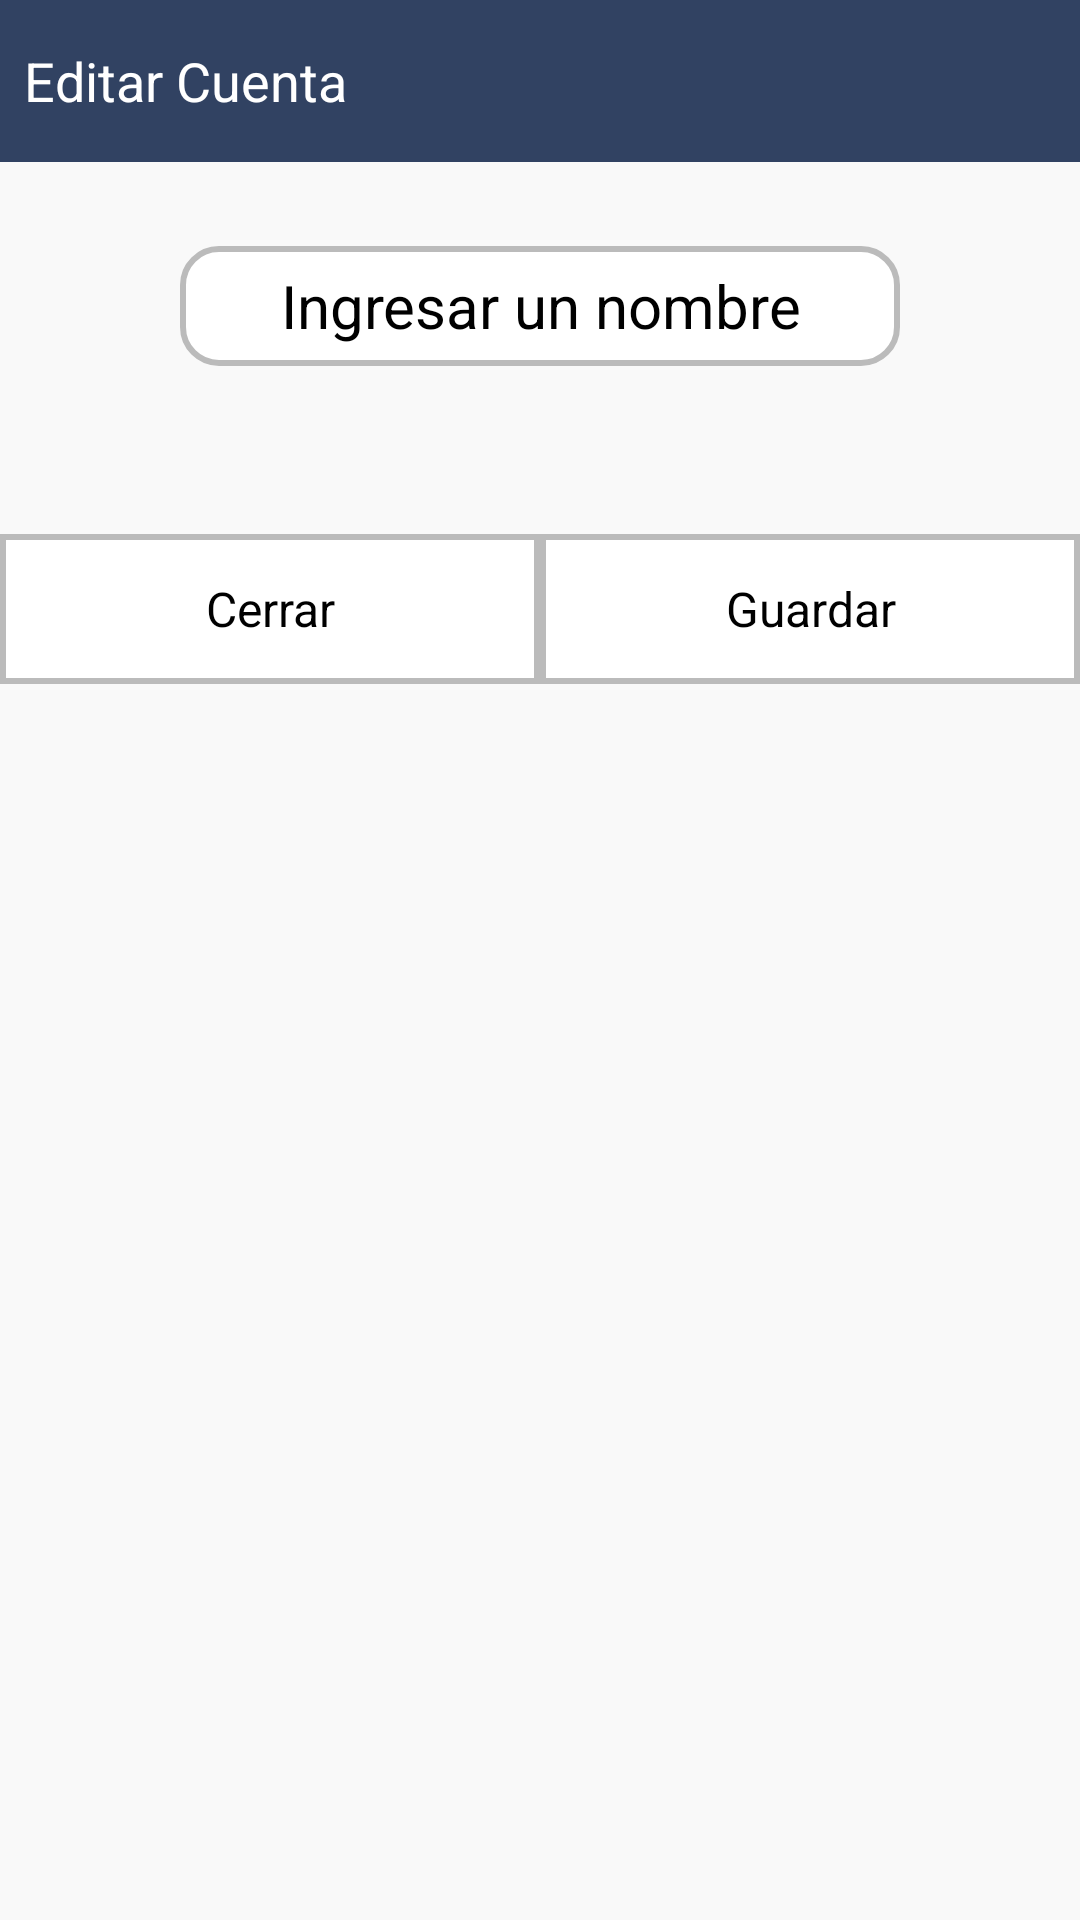

Layout XML and referenced resources for this Android screen:
<!-- AndroidManifest.xml: application theme Theme.Save_Money -->
<!-- res/layout/activity_edit_account.xml -->
<?xml version="1.0" encoding="utf-8"?>
<LinearLayout xmlns:android="http://schemas.android.com/apk/res/android"
    xmlns:app="http://schemas.android.com/apk/res-auto"
    xmlns:tools="http://schemas.android.com/tools"
    android:layout_width="match_parent"
    android:layout_height="match_parent"
    android:orientation="vertical"
    android:id="@+id/main"
    android:background="#F9F9F9"
    tools:context=".EditAccount"
    >

    
    <LinearLayout
        android:layout_width="match_parent"
        android:layout_height="wrap_content"
        android:orientation="horizontal"
        android:gravity="center_vertical"
        android:background="#314262"
        android:padding="8dp">

        <TextView
            android:id="@+id/title"
            android:layout_width="0dp"
            android:layout_height="wrap_content"
            android:layout_weight="1"
            android:text="Editar Cuenta"
            android:textColor="@android:color/white"
            android:textSize="18sp" />
        <ImageButton
            android:id="@+id/delete_button"
            android:layout_width="38dp"
            android:layout_height="38dp"
            android:scaleType="centerInside"
            android:background="?attr/selectableItemBackgroundBorderless"
            android:src="@drawable/delete2"
            android:layout_marginEnd="2dp"
            />

    </LinearLayout>

    
    <LinearLayout
        android:layout_width="match_parent"
        android:layout_height="wrap_content"
        android:orientation="vertical"
        android:gravity="center"
        android:padding="16dp"
        android:layout_marginTop="12dp">

        <EditText
            android:id="@+id/name_input"
            android:layout_width="240dp"
            android:layout_height="40dp"
            android:gravity="center"
            android:hint="Ingresar un nombre"

            android:textColorHint="@android:color/black"
            android:inputType="text"
            android:textSize="20sp"
            android:textColor="@android:color/black"
            android:background="@drawable/amount_border"
            android:maxLength="13"/>
    </LinearLayout>

    
    <LinearLayout
        android:layout_width="match_parent"
        android:layout_height="wrap_content"
        android:orientation="horizontal"
        android:gravity="center"
        android:paddingTop="12dp"
        android:paddingStart="16dp"
        android:paddingEnd="16dp"
        android:paddingBottom="12dp"/>

    
    <LinearLayout
        android:layout_width="match_parent"
        android:layout_height="wrap_content"
        android:orientation="horizontal"
        android:gravity="center"
        android:paddingStart="16dp"
        android:paddingEnd="16dp"
        android:paddingTop="0dp"/>




    
    <LinearLayout
        android:layout_width="match_parent"
        android:layout_height="wrap_content"
        android:orientation="horizontal"
        android:gravity="center"
        android:paddingTop="16dp">

        <FrameLayout
            android:layout_width="0dp"
            android:layout_height="wrap_content"
            android:layout_weight="1">

            <ImageButton
                android:id="@+id/cancel_button"
                android:layout_width="match_parent"
                android:layout_height="50dp"
                android:background="@drawable/rectangular_buttonimage"
                android:clickable="true"
                android:focusable="true"
                android:scaleType="fitXY"
                android:contentDescription="Cerrar"/>

            <TextView
                android:layout_width="match_parent"
                android:layout_height="match_parent"
                android:gravity="center"
                android:text="Cerrar"
                android:textColor="@android:color/black"
                android:textSize="16sp"/>
        </FrameLayout>

        <FrameLayout
            android:layout_width="0dp"
            android:layout_height="wrap_content"
            android:layout_weight="1">

            <ImageButton
                android:id="@+id/save_button"
                android:layout_width="match_parent"
                android:layout_height="50dp"
                android:background="@drawable/rectangular_buttonimage"
                android:clickable="true"
                android:focusable="true"
                android:scaleType="fitXY"
                android:contentDescription="Editar"/>

            <TextView
                android:layout_width="match_parent"
                android:layout_height="match_parent"
                android:gravity="center"
                android:text="Guardar"
                android:textColor="@android:color/black"
                android:textSize="16sp"/>
        </FrameLayout>

    </LinearLayout>


</LinearLayout>
<!-- resources referenced by this layout -->
<resources>
  <!-- drawable amount_border (drawable) -->
  <?xml version="1.0" encoding="utf-8"?>
  <shape xmlns:android="http://schemas.android.com/apk/res/android">
      <solid android:color="@android:color/white"/>
      <corners android:radius="12dp"/>
      <stroke android:width="2dp" android:color="#BBBBBB"/>
      <padding android:left="1dp" android:top="1dp" android:right="1dp" android:bottom="1dp"/>
  </shape>
  <!-- drawable rectangular_buttonimage (drawable) -->
  <?xml version="1.0" encoding="utf-8"?>
  <shape xmlns:android="http://schemas.android.com/apk/res/android">
      <solid android:color="@android:color/white"/>
      <corners android:radius="0dp"/>
      <stroke android:width="2dp" android:color="#BBBBBB"/>
      <padding android:left="1dp" android:top="1dp" android:right="1dp" android:bottom="1dp"/>
  </shape>
  <style name="Theme.Save_Money" parent="Base.Theme.Save_Money" />
  <style name="Base.Theme.Save_Money" parent="Theme.Material3.DayNight.NoActionBar">
          
          
          <item name="colorPrimary">@color/gold_color</item>
      </style>
  <color name="gold_color">#BFBF3D</color>
</resources>
